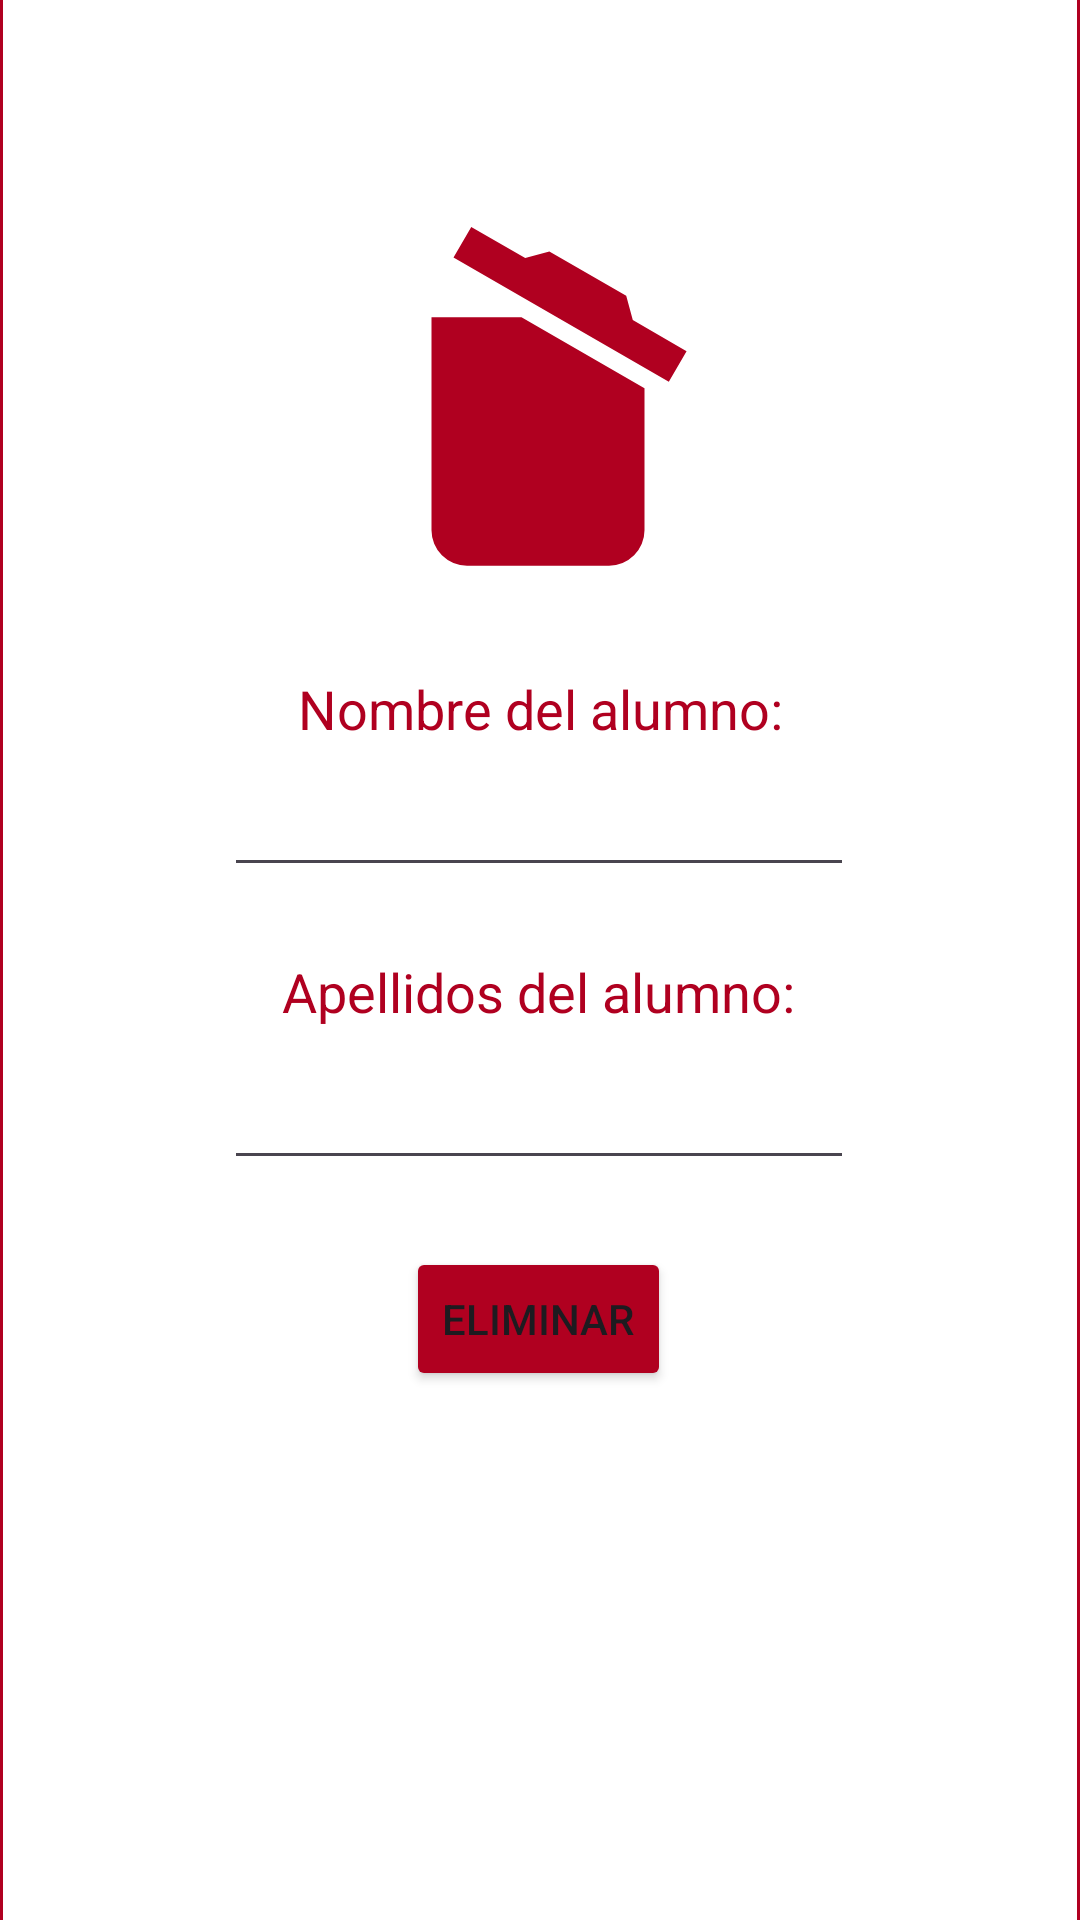

Reconstruct the res/layout file that produces this screen, plus the resources it refers to.
<!-- AndroidManifest.xml: application theme Theme.TDMPA_512_3P_PR01 -->
<!-- res/layout/activity_eliminar.xml -->
<?xml version="1.0" encoding="utf-8"?>
<androidx.constraintlayout.widget.ConstraintLayout xmlns:android="http://schemas.android.com/apk/res/android"
    xmlns:app="http://schemas.android.com/apk/res-auto"
    xmlns:tools="http://schemas.android.com/tools"
    android:layout_width="match_parent"
    android:layout_height="match_parent"
    android:background="@color/design_default_color_error"
    tools:context=".EliminarActivity">

    <EditText
        android:id="@+id/editTextText3"
        android:layout_width="358dp"
        android:layout_height="673dp"
        android:background="@color/white"
        android:editable="false"
        android:ems="10"
        android:enabled="false"
        android:inputType="text"
        app:layout_constraintBottom_toBottomOf="parent"
        app:layout_constraintEnd_toEndOf="parent"
        app:layout_constraintStart_toStartOf="parent"
        app:layout_constraintTop_toTopOf="parent" />

    <EditText
        android:id="@+id/txtApellidosEliminar"
        android:layout_width="wrap_content"
        android:layout_height="wrap_content"
        android:ems="10"
        android:inputType="text"
        app:layout_constraintBottom_toBottomOf="parent"
        app:layout_constraintEnd_toEndOf="parent"
        app:layout_constraintHorizontal_bias="0.497"
        app:layout_constraintStart_toStartOf="parent"
        app:layout_constraintTop_toTopOf="parent"
        app:layout_constraintVertical_bias="0.588" />

    <TextView
        android:id="@+id/textView14"
        android:layout_width="wrap_content"
        android:layout_height="wrap_content"
        android:text="Apellidos del alumno:"
        android:textColor="@color/design_default_color_error"
        android:textSize="18sp"
        app:layout_constraintBottom_toBottomOf="parent"
        app:layout_constraintEnd_toEndOf="parent"
        app:layout_constraintHorizontal_bias="0.498"
        app:layout_constraintStart_toStartOf="parent"
        app:layout_constraintTop_toTopOf="parent"
        app:layout_constraintVertical_bias="0.517" />

    <TextView
        android:id="@+id/textView9"
        android:layout_width="wrap_content"
        android:layout_height="wrap_content"
        android:text="Nombre del alumno:"
        android:textColor="@color/design_default_color_error"
        android:textSize="18sp"
        app:layout_constraintBottom_toBottomOf="parent"
        app:layout_constraintEnd_toEndOf="parent"
        app:layout_constraintStart_toStartOf="parent"
        app:layout_constraintTop_toTopOf="parent"
        app:layout_constraintVertical_bias="0.364" />

    <EditText
        android:id="@+id/txtNombreEliminar"
        android:layout_width="wrap_content"
        android:layout_height="wrap_content"
        android:ems="10"
        android:inputType="text"
        app:layout_constraintBottom_toBottomOf="parent"
        app:layout_constraintEnd_toEndOf="parent"
        app:layout_constraintHorizontal_bias="0.497"
        app:layout_constraintStart_toStartOf="parent"
        app:layout_constraintTop_toTopOf="parent"
        app:layout_constraintVertical_bias="0.425" />

    <Button
        android:id="@+id/btnEliminarA"
        android:layout_width="wrap_content"
        android:layout_height="wrap_content"
        android:backgroundTint="@color/design_default_color_error"
        android:text="Eliminar"
        app:layout_constraintBottom_toBottomOf="parent"
        app:layout_constraintEnd_toEndOf="parent"
        app:layout_constraintHorizontal_bias="0.498"
        app:layout_constraintStart_toStartOf="parent"
        app:layout_constraintTop_toTopOf="parent"
        app:layout_constraintVertical_bias="0.702" />

    <ImageView
        android:id="@+id/imageView9"
        android:layout_width="176dp"
        android:layout_height="142dp"
        app:layout_constraintBottom_toBottomOf="parent"
        app:layout_constraintEnd_toEndOf="parent"
        app:layout_constraintHorizontal_bias="0.497"
        app:layout_constraintStart_toStartOf="parent"
        app:layout_constraintTop_toTopOf="parent"
        app:layout_constraintVertical_bias="0.129"
        app:srcCompat="@drawable/delete_empty" />

</androidx.constraintlayout.widget.ConstraintLayout>
<!-- resources referenced by this layout -->
<resources>
  <!-- drawable delete_empty (drawable) -->
  <vector xmlns:android="http://schemas.android.com/apk/res/android" android:height="24dp" android:width="24dp" android:viewportWidth="24" android:viewportHeight="24"><path android:fillColor="#B00020" android:pathData="M20.37,8.91L19.37,10.64L7.24,3.64L8.24,1.91L11.28,3.66L12.64,3.29L16.97,5.79L17.34,7.16L20.37,8.91M6,19V7H11.07L18,11V19A2,2 0 0,1 16,21H8A2,2 0 0,1 6,19Z" /></vector>
  <style name="Theme.TDMPA_512_3P_PR01" parent="Base.Theme.TDMPA_512_3P_PR01" />
  <style name="Base.Theme.TDMPA_512_3P_PR01" parent="Theme.Material3.DayNight.NoActionBar">
          
          
      </style>
  <!-- not gathered from this repository: default colours our renderer supplied (Android Studio template values) -->
  <color name="white">#FFFFFFFF</color>
</resources>
